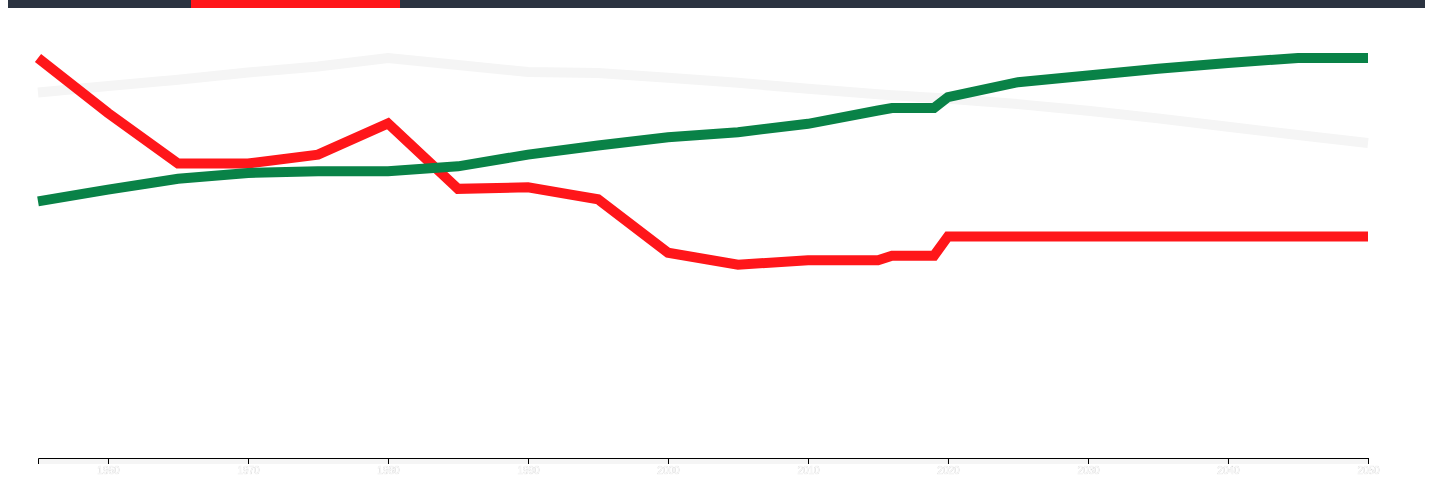
D3 v5 page, settled after 480 driven frames (8 s of simulated time); the page loaded 1 data file(s).


// ── 3.js
// set the dimensions and margins of the graph
var glines;
var mouseG;
var tooltip;
let margin = {top: 50, right: 65, bottom: 50, left: 30},
    width = 1425 - margin.left - margin.right,
    height = 500 - margin.top - margin.bottom;
    // width1 = 1425 - margin.left- margin.right-12,

    function getColor(datapoint,i) {

        console.log(datapoint.value);
        if(datapoint.population)
        { return "whitesmoke";}
        else if(datapoint.fertilityRate)
        { return "rgb(255, 22, 26)";}
        else if(datapoint.medianAge)
        { return "rgb(9,130,71)";}
      }
// parse the date / time
let parseTime = d3.timeParse("%Y");

// set the ranges
let x = d3.scaleTime().range([0, width]);
let y0 = d3.scaleLinear().range([height, 0]);
let y1 = d3.scaleLinear().range([height, 0]);
let y2 = d3.scaleLinear().range([height, 0]);

// define the 1st line
let valueline = d3.line()
    .x(function(d) { return x(d.year); })
    .y(function(d) { return y0(d.population); });

// define the 2nd line
let valueline2 = d3.line()
    .x(function(d) { return x(d.year); })
    .y(function(d) { return y1(d.fertilityRate); });

    // define the 3rd line
    let valueline3 = d3.line()
        .x(function(d) { return x(d.year); })
        .y(function(d) { return y2(d.medianAge); });


// append the svg obgect to the body of the page
// appends a 'group' element to 'svg'
// moves the 'group' element to the top left margin

let svg = d3.select("#container").append("svg")
    .attr("width", width + margin.left + margin.right)
    .attr("height", height + margin.top + margin.bottom)
  .append("g")
    .attr("transform",
          "translate(" + margin.left + "," + margin.top + ")");

// Get the data
d3.json("data.json").then(function(data) {
console.log(data);
  // format the data
  data.forEach(function(d) {
      d.year = parseTime(d.year);
      d.population = +d.population;
      d.fertilityRate = +d.fertilityRate;
      d.medianAge = +d.medianAge;
        console.log(d.population);
  });

  // Scale the range of the data
  x.domain(d3.extent(data, function(d) { return d.year; }));
  y0.domain([0, d3.max(data, function(d) {return Math.max(d.population);})]);
  y1.domain([0, d3.max(data, function(d) {return Math.max(d.fertilityRate); })]);
  y2.domain([0, d3.max(data, function(d) {return Math.max(d.medianAge); })]);

  // Add the valueline path.
  svg.append("path")
      .data([data])
      .attr("class", "line")
      .style("stroke", "whitesmoke")
      .style("stroke-width","10")
      .attr("d", valueline);

  // Add the valueline2 path.
  svg.append("path")
      .data([data])
      .attr("class", "line")
      .style("stroke", "rgb(255, 22, 26)")
      .style("stroke-width","10")
      .attr("d", valueline2);

  // Add the valueline3 path.
  svg.append("path")
      .data([data])
      .attr("class", "line")
      .style("stroke", "rgb(9,130,71)")
      .style("stroke-width","10")
      .attr("d", valueline3)
      ;

  // Add the X Axis
  svg.append("g")
      .attr("transform", "translate(0," + height + ")")
      .call(d3.axisBottom(x))
      .attr("fill","whitesmoke")
      .attr("stroke","whitesmoke")
      .attr("line","whitesmoke)");


  // Add the Y0 Axis
  svg.append("g")
      .attr("class", "axisSteelBlue")
      // .call(d3.axisLeft(y).ticks(8, "$.0f"))
      .call(g => g.select(".domain").remove());
  // Add the Y1 Axis
  svg.append("g")
      .attr("class", "axisRed")
      .attr("transform", "translate( " + width+100 + ", 0 )")
      .call(d3.axisRight(y1))
      .call(g => g.select(".domain").remove());
      // Add the Y2 Axis
      svg.append("g")
          .attr("class", "axisGreen")
          .attr("transform", "translate( " + width+100 + ", 0 )")
          .call(d3.axisRight(y2))
          .call(g => g.select(".domain").remove());

// append a g for all the mouse over nonsense
var mouseG = svg.append("g")
  .attr("class", "mouse-over-effects");

// this is the vertical line
mouseG.append("path")
  .attr("class", "mouse-line")
    .attr('height', height+100)
  .style("stroke", "black")
  .style("stroke-width", "5px")
  .style("opacity", "0");

// keep a reference to all our lines
var lines = document.getElementsByClassName('line');

// here's a g for each circle and text on the line
var mousePerLine = mouseG.selectAll('.mouse-per-line')
  .data(data)
  .enter()
  .append("g")
  .attr("class", "mouse-per-line")

// the circle
mousePerLine.append("circle")
  .attr("r", 7)
  .style("stroke", function(d) {
    return getColor;
  })
  .style("fill", "none")
  .style("stroke-width", "3px")
  .style("opacity", "0");

// the text
mousePerLine.append("text")
  .attr("id", function(d, i) {return "text" + i})
  .attr("transform", "translate(10,3)");

// rect to capture mouse movements
mouseG.append('svg:rect')
  .attr('width', width)
  .attr('height', height)
  .attr('fill', 'none')
  .attr('pointer-events', 'all')
  .on('mouseout', function() { // on mouse out hide line, circles and text
    d3.select(".mouse-line")
      .style("opacity", "0");
    d3.selectAll(".mouse-per-line circle")
      .style("opacity", "0");
    d3.selectAll(".mouse-per-line text")
      .style("opacity", "0");
  })
  .on('mouseover', function() { // on mouse in show line, circles and text
    d3.select(".mouse-line")
      .style("opacity", "1");
    d3.selectAll(".mouse-per-line circle")
      .style("opacity", "1");
    d3.selectAll(".mouse-per-line text")
      .style("opacity", "1");
  })
  .on('mousemove', function() { // mouse moving over canvas
    var mouse = d3.mouse(this);

    // move the vertical line
    d3.select(".mouse-line")
      .attr("d", function() {
        var d = "M" + mouse[0] + "," + height;
        d += " " + mouse[0] + "," + 0;
        return d;
      });

    // position the circle and text
    d3.selectAll(".mouse-per-line")
      .attr("transform", function(d, i) {
        console.log(width/mouse[0])
        var xDate = x.invert(mouse[0]),
            bisect = d3.bisector(function(d) { return d.year; }).right;
            idx = bisect(d.population);

        // since we are use curve fitting we can't relay on finding the points like I had done in my last answer
        // this conducts a search using some SVG path functions
        // to find the correct position on the line
        // from http://bl.ocks.org/duopixel/3824661
        var beginning = 0,
            end = lines[i].getTotalLength(),
            target = null;

        while (true){
          target = Math.floor((beginning + end) / 2);
          pos = lines[i].getPointAtLength(target);
          if ((target === end || target === beginning) && pos.x !== mouse[0]) {
              break;
          }
          if (pos.x > mouse[0])      end = target;
          else if (pos.x < mouse[0]) beginning = target;
          else break; //position found
        }

        // update the text with y value
        d3.select(this).select('#text0')
          .text(y0.invert(pos.y).toFixed(0))
                    // d3.format(".4r")
          ;

          d3.select(this).select('#text1')
            .text(y1.invert(pos.y).toFixed(2));
            d3.select(this).select('#text2')
              .text(y2.invert(pos.y).toFixed(2));

        // return position
        return "translate(" + mouse[0] + "," + pos.y +")";
      });
  });

        });


### data: data.json
[
 {
  "year": 1955,
  "population": 9828494,
  "fertilityRate": 2.69,
  "medianAge": 30.8
 },
 {
  "year": 1960,
  "population": 10000994,
  "fertilityRate": 2.32,
  "medianAge": 32.2
 },
 {
  "year": 1965,
  "population": 10169799,
  "fertilityRate": 1.98,
  "medianAge": 33.5
 },
 {
  "year": 1970,
  "population": 10366105,
  "fertilityRate": 1.98,
  "medianAge": 34.2
 },
 {
  "year": 1975,
  "population": 10526780,
  "fertilityRate": 2.04,
  "medianAge": 34.4
 },
 {
  "year": 1980,
  "population": 10754286,
  "fertilityRate": 2.25,
  "medianAge": 34.4
 },
 {
  "year": 1985,
  "population": 10566323,
  "fertilityRate": 1.81,
  "medianAge": 35
 },
 {
  "year": 1990,
  "population": 10377137,
  "fertilityRate": 1.82,
  "medianAge": 36.4
 },
 "... 16 more items"
]